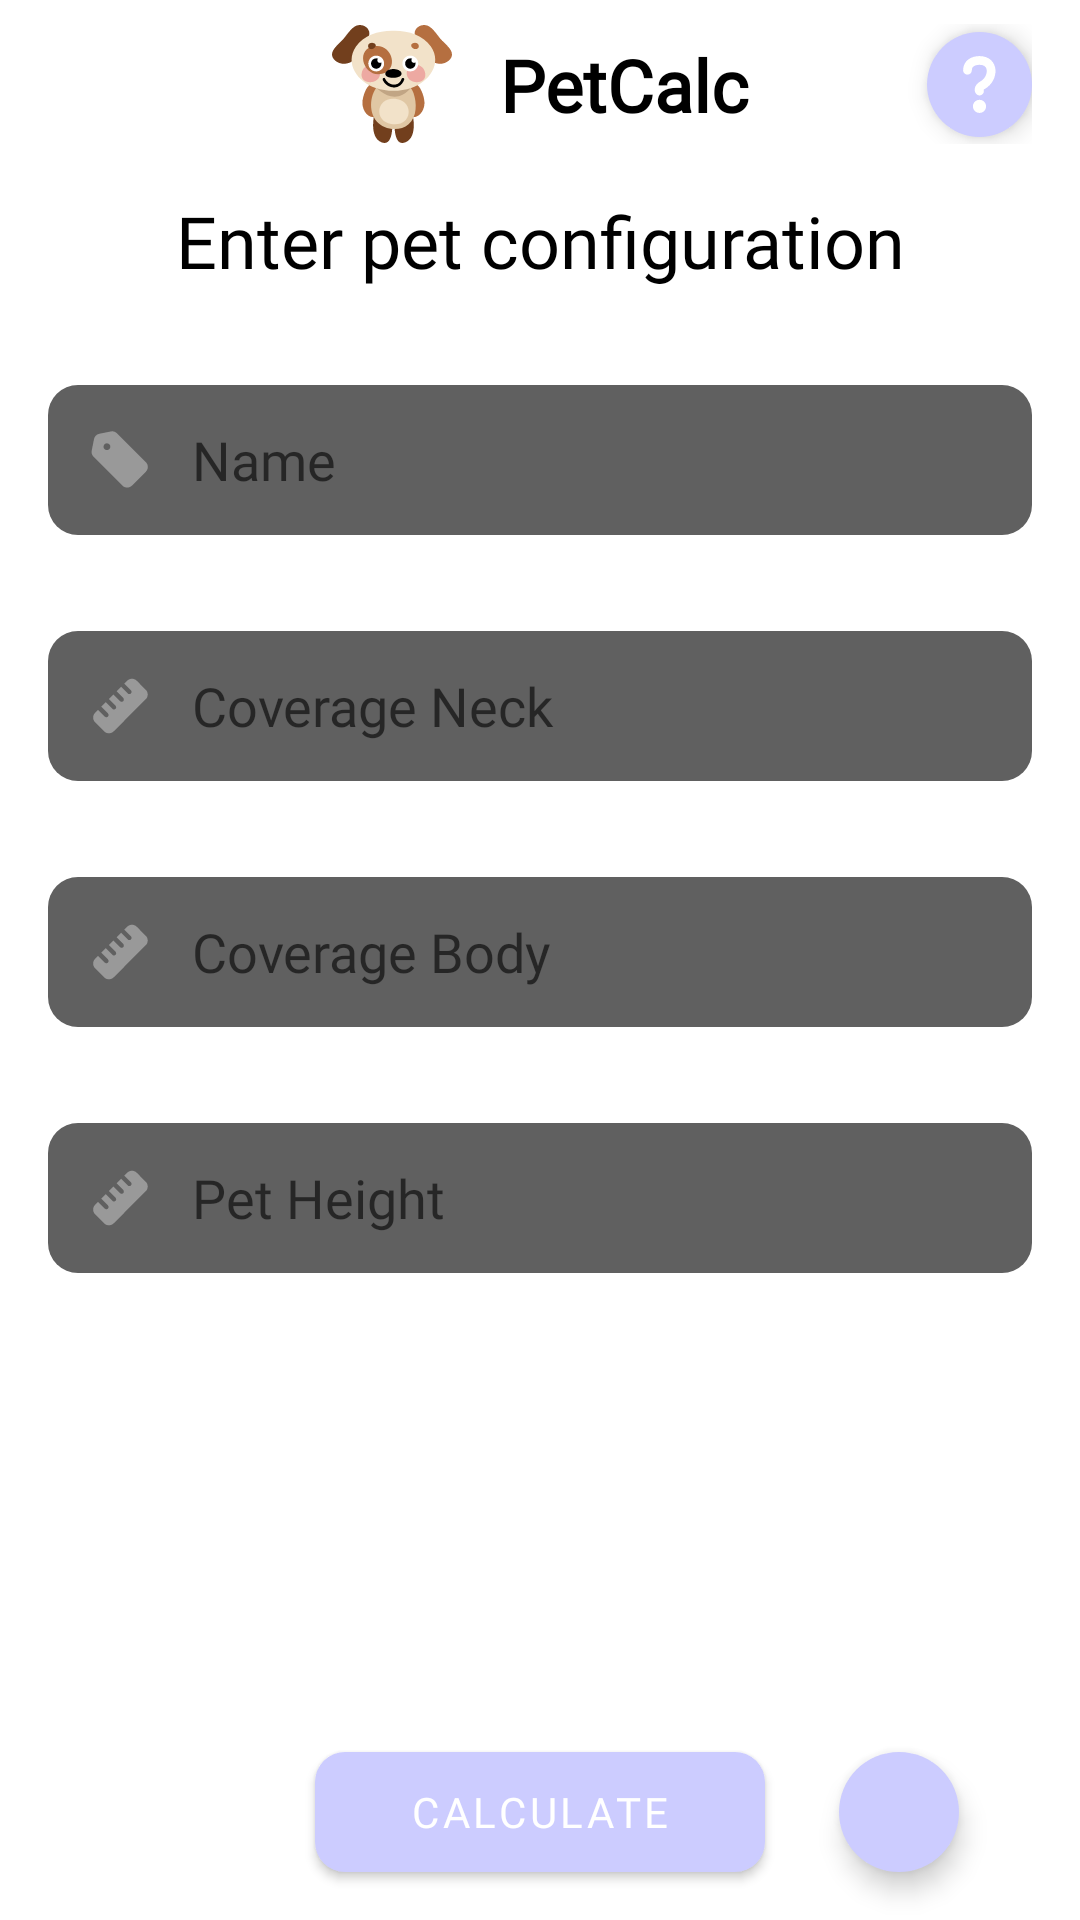

Here is an Android app screen rendered from its layout file. Give the layout XML and the strings, colors and styles it references.
<!-- AndroidManifest.xml: application theme Theme.PetCalc -->
<!-- res/layout/fragment_calculator.xml -->
<?xml version="1.0" encoding="utf-8"?>
<androidx.constraintlayout.widget.ConstraintLayout xmlns:android="http://schemas.android.com/apk/res/android"
    xmlns:app="http://schemas.android.com/apk/res-auto"
    xmlns:tools="http://schemas.android.com/tools"
    android:layout_width="match_parent"
    android:layout_height="match_parent"
    android:paddingHorizontal="16dp"
    tools:context=".presentation.screen.calculator.CalculatorFragment">

    <androidx.constraintlayout.widget.ConstraintLayout
        android:id="@+id/headerContainer"
        android:layout_width="0dp"
        android:layout_height="wrap_content"
        android:layout_marginTop="@dimen/small_margin"
        android:gravity="center"
        app:layout_constraintEnd_toEndOf="parent"
        app:layout_constraintStart_toStartOf="parent"
        app:layout_constraintTop_toTopOf="parent">

        <ImageView
            android:id="@+id/dogeImageView"
            android:layout_width="40dp"
            android:layout_height="40dp"
            android:layout_marginEnd="@dimen/default_margin"
            android:gravity="center"
            android:src="@drawable/dog"
            app:layout_constraintBottom_toBottomOf="parent"
            app:layout_constraintEnd_toStartOf="@+id/headerTextView"
            app:layout_constraintHorizontal_chainStyle="packed"
            app:layout_constraintStart_toStartOf="parent"
            app:layout_constraintTop_toTopOf="parent" />

        <TextView
            android:id="@+id/headerTextView"
            android:layout_width="wrap_content"
            android:layout_height="wrap_content"
            android:fontFamily="@font/roboto_bold"
            android:gravity="center"
            android:text="@string/app_name"
            android:textColor="@color/black"
            android:textSize="24sp"
            android:textStyle="bold"
            app:layout_constraintBottom_toBottomOf="parent"
            app:layout_constraintEnd_toEndOf="parent"
            app:layout_constraintStart_toEndOf="@+id/dogeImageView"
            app:layout_constraintTop_toTopOf="parent" />

        <ImageView
            android:id="@+id/questionButtonView"
            android:layout_width="35dp"
            android:layout_height="35dp"
            android:src="@drawable/ic_question"
            android:background="@drawable/bottom_sheet_background_button"
            android:elevation="5dp"
            app:layout_constraintBottom_toBottomOf="parent"
            app:layout_constraintEnd_toEndOf="parent"
            app:layout_constraintTop_toTopOf="parent" />

    </androidx.constraintlayout.widget.ConstraintLayout>

    <TextView
        android:id="@+id/mainText"
        android:layout_width="wrap_content"
        android:layout_height="wrap_content"
        android:layout_marginTop="@dimen/default_margin"
        android:fontFamily="@font/roboto_medium"
        android:text="@string/Main_text"
        android:textAlignment="center"
        android:textColor="@color/black"
        android:textSize="24sp"
        app:layout_constraintEnd_toEndOf="parent"
        app:layout_constraintStart_toStartOf="parent"
        app:layout_constraintTop_toBottomOf="@+id/headerContainer" />

    <EditText
        android:id="@+id/nameTextInput"
        android:layout_width="match_parent"
        android:layout_height="@dimen/default_height_input"
        android:layout_marginTop="@dimen/large_margin"
        android:background="@drawable/textinput_background"
        android:drawableStart="@drawable/drawable_ic_tag"
        android:drawablePadding="@dimen/default_padding"
        android:fontFamily="@font/roboto_medium"
        android:hint="@string/name"
        android:paddingStart="@dimen/default_padding"
        android:paddingEnd="@dimen/default_padding"
        app:layout_constraintEnd_toEndOf="parent"
        app:layout_constraintStart_toStartOf="parent"
        app:layout_constraintTop_toBottomOf="@+id/mainText" />

    <EditText
        android:id="@+id/neckTextInput"
        android:layout_width="match_parent"
        android:layout_height="@dimen/default_height_input"
        android:layout_marginTop="@dimen/large_margin"
        android:background="@drawable/textinput_background"
        android:drawableStart="@drawable/drawable_ic_ruler"
        android:drawablePadding="@dimen/default_padding"
        android:fontFamily="@font/roboto_medium"
        android:hint="@string/coverage_neck"
        android:inputType="numberSigned"
        android:paddingStart="@dimen/default_padding"
        android:paddingEnd="@dimen/default_padding"
        app:layout_constraintEnd_toEndOf="parent"
        app:layout_constraintStart_toStartOf="parent"
        app:layout_constraintTop_toBottomOf="@+id/nameTextInput" />

    <EditText
        android:id="@+id/bodyTextInput"
        android:layout_width="match_parent"
        android:layout_height="@dimen/default_height_input"
        android:layout_marginTop="@dimen/large_margin"
        android:background="@drawable/textinput_background"
        android:drawableStart="@drawable/drawable_ic_ruler"
        android:drawablePadding="@dimen/default_padding"
        android:fontFamily="@font/roboto_medium"
        android:hint="@string/coverage_body"
        android:inputType="numberSigned"
        android:paddingStart="@dimen/default_padding"
        android:paddingEnd="@dimen/default_padding"
        app:layout_constraintEnd_toEndOf="parent"
        app:layout_constraintStart_toStartOf="parent"
        app:layout_constraintTop_toBottomOf="@+id/neckTextInput" />

    <EditText
        android:id="@+id/heightTextInput"
        android:layout_width="match_parent"
        android:layout_height="@dimen/default_height_input"
        android:layout_marginTop="@dimen/large_margin"
        android:background="@drawable/textinput_background"
        android:drawableStart="@drawable/drawable_ic_ruler"
        android:drawablePadding="@dimen/default_padding"
        android:fontFamily="@font/roboto_medium"
        android:hint="@string/pet_height"
        android:inputType="numberSigned"
        android:paddingStart="@dimen/default_padding"
        android:paddingEnd="@dimen/default_padding"
        app:layout_constraintEnd_toEndOf="parent"
        app:layout_constraintStart_toStartOf="parent"
        app:layout_constraintTop_toBottomOf="@+id/bodyTextInput" />

    <androidx.constraintlayout.widget.ConstraintLayout
        android:id="@+id/resultContainer"
        android:layout_width="150dp"
        android:layout_height="150dp"
        android:background="@drawable/result_container_background"
        android:elevation="10dp"
        android:gravity="center"
        android:visibility="gone"
        app:layout_constraintBottom_toTopOf="@+id/calculateBtn"
        app:layout_constraintEnd_toEndOf="parent"
        app:layout_constraintStart_toStartOf="parent"
        app:layout_constraintTop_toBottomOf="@+id/heightTextInput"
        tools:visibility="visible">

        <TextView
            android:id="@+id/sizeMainText"
            android:layout_width="match_parent"
            android:layout_height="wrap_content"
            android:layout_marginTop="@dimen/default_margin"
            android:fontFamily="@font/roboto_medium"
            android:text="@string/size_title"
            android:textAlignment="center"
            android:textColor="@color/white"
            android:textSize="18sp"
            android:visibility="gone"
            app:layout_constraintEnd_toEndOf="parent"
            app:layout_constraintStart_toStartOf="parent"
            app:layout_constraintTop_toTopOf="parent"
            tools:visibility="visible" />

        <TextView
            android:id="@+id/sizeValueText"
            android:layout_width="match_parent"
            android:layout_height="wrap_content"
            android:layout_alignParentStart="true"
            android:layout_alignParentEnd="true"
            android:fontFamily="@font/roboto_medium"
            android:textAlignment="center"
            android:textColor="@color/white"
            android:textSize="55sp"
            android:visibility="gone"
            app:layout_constraintBottom_toBottomOf="parent"
            app:layout_constraintEnd_toEndOf="parent"
            app:layout_constraintStart_toStartOf="parent"
            app:layout_constraintTop_toBottomOf="@+id/sizeMainText"
            tools:text="@string/size_M"
            tools:visibility="visible" />

    </androidx.constraintlayout.widget.ConstraintLayout>

    <com.google.android.material.button.MaterialButton
        android:id="@+id/calculateBtn"
        android:layout_width="150dp"
        android:layout_height="40dp"
        android:layout_marginBottom="@dimen/default_margin"
        android:background="@drawable/calculate_button_background"
        android:elevation="10dp"
        android:fontFamily="@font/roboto_medium"
        android:text="@string/calculate"
        android:textColor="@color/white"
        app:layout_constraintBottom_toBottomOf="parent"
        app:layout_constraintEnd_toEndOf="parent"
        app:layout_constraintStart_toStartOf="parent" />

    <ImageButton
        android:id="@+id/saveHistoryBtn"
        android:layout_width="40dp"
        android:layout_height="40dp"
        android:layout_marginBottom="@dimen/default_margin"
        android:background="@drawable/add_button_background"
        android:elevation="5dp"
        android:clickable="true"
        android:focusable="true"
        android:fontFamily="@font/roboto_medium"
        android:padding="6dp"
        android:src="@drawable/ic_add_history_record"
        android:textColor="@color/white"
        app:layout_constraintBottom_toBottomOf="parent"
        app:layout_constraintEnd_toEndOf="parent"
        app:layout_constraintStart_toEndOf="@+id/calculateBtn" />

</androidx.constraintlayout.widget.ConstraintLayout>
<!-- resources referenced by this layout -->
<resources>
  <color name="black">#000000</color>
  <color name="white">#FFFFFFFF</color>
  <dimen name="default_height_input">50dp</dimen>
  <dimen name="default_margin">16dp</dimen>
  <dimen name="default_padding">12dp</dimen>
  <dimen name="large_margin">32dp</dimen>
  <dimen name="small_margin">8dp</dimen>
  <!-- drawable add_button_background (drawable) -->
  <?xml version="1.0" encoding="utf-8"?>
  <selector xmlns:android="http://schemas.android.com/apk/res/android">
      <item>
          <shape android:shape="rectangle">
              <solid android:color="@color/blue" />
              <corners android:radius="1000dp" />
          </shape>
      </item>
  </selector>
  <!-- drawable bottom_sheet_background_button (drawable) -->
  <?xml version="1.0" encoding="utf-8"?>
  <ripple xmlns:android="http://schemas.android.com/apk/res/android"
      android:color="@color/rippleColor">
      <item>
          <shape android:shape="rectangle">
              <solid android:color="@color/blue" />
              <corners android:radius="1000dp" />
          </shape>
      </item>
  </ripple>
  <!-- drawable calculate_button_background (drawable) -->
  <?xml version="1.0" encoding="utf-8"?>
  <ripple xmlns:android="http://schemas.android.com/apk/res/android"
      android:color="@color/rippleColor">
      <item>
          <shape android:shape="rectangle">
              <solid android:color="@color/blue" />
              <corners android:radius="10dp" />
          </shape>
      </item>
  </ripple>
  <!-- drawable drawable_ic_ruler (drawable) -->
  <?xml version="1.0" encoding="utf-8"?>
  <selector xmlns:android="http://schemas.android.com/apk/res/android">
      <item android:state_focused="true"
          android:drawable="@drawable/ic_ruler_focused" />
      <item android:state_focused="false"
          android:drawable="@drawable/ic_ruler" />
  </selector>
  <!-- drawable drawable_ic_tag (drawable) -->
  <?xml version="1.0" encoding="utf-8"?>
  <selector xmlns:android="http://schemas.android.com/apk/res/android">
      <item android:state_focused="true"
          android:drawable="@drawable/ic_tag_focused" />
      <item android:state_focused="false"
          android:drawable="@drawable/ic_tag" />
  </selector>
  <!-- drawable textinput_background (drawable) -->
  <?xml version="1.0" encoding="utf-8"?>
  <selector xmlns:android="http://schemas.android.com/apk/res/android">
  
      <item android:state_enabled="true" android:state_focused="true">
          <shape android:shape="rectangle">
              <solid android:color="@color/grey" />
              <stroke android:color="@color/brown" android:width="2dp" />
              <corners android:radius="10dp" />
          </shape>
      </item>
  
      <item android:state_enabled="true" >
          <shape android:shape="rectangle">
              <solid android:color="@color/grey" />
              <corners android:radius="10dp" />
          </shape>
      </item>
  </selector>
  <string name="Main_text">Enter pet configuration</string>
  <string name="app_name">PetCalc</string>
  <string name="calculate">Calculate</string>
  <string name="coverage_body">Coverage Body</string>
  <string name="coverage_neck">Coverage Neck</string>
  <string name="name">Name</string>
  <string name="pet_height">Pet Height</string>
  <string name="size_M">M</string>
  <string name="size_title">"Your pet's size"</string>
  <style name="Theme.PetCalc" parent="Theme.MaterialComponents.Light.NoActionBar">
          
          <item name="colorPrimary">@color/blue</item>
          <item name="colorPrimaryVariant">@color/brown</item>
          <item name="colorOnPrimary">@color/brown</item>
          
          <item name="colorSecondary">@color/brown</item>
          <item name="colorSecondaryVariant">@color/brown</item>
          <item name="colorOnSecondary">@color/black</item>
          
          <item name="android:statusBarColor">?attr/colorPrimaryVariant</item>
      </style>
  <color name="blue">#CCCCFF</color>
  <color name="grey">#606060</color>
  <color name="brown">#D2691E</color>
</resources>
